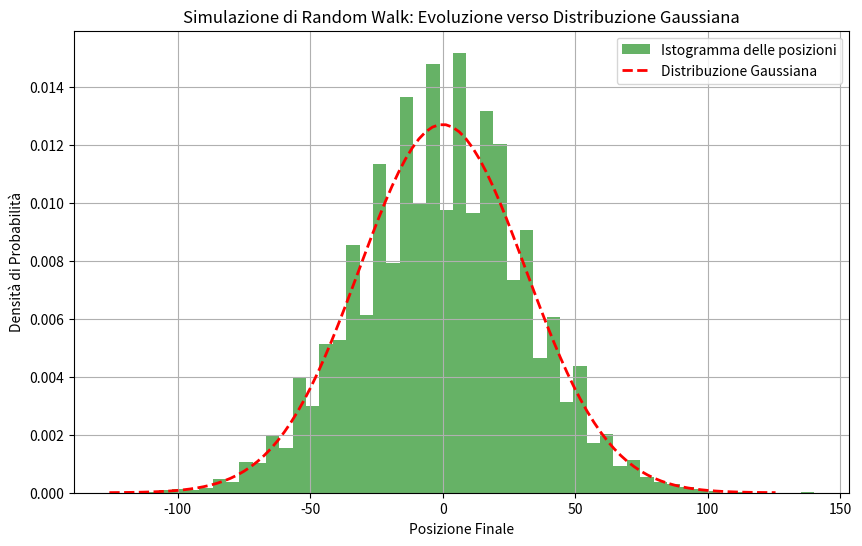

The script that saved this image:
import numpy as np  
import matplotlib.pyplot as plt  

# Parametri della simulazione  
num_walkers = 10000  # Numero di "camminatori" (particelle o simulazioni indipendenti)  
num_steps = 1000     # Numero di passi per ciascun camminatore  

# Simula i passi casuali: +1 o -1 con probabilità uguale  
steps = np.random.choice([-1, 1], size=(num_walkers, num_steps))  

# Calcola la posizione finale per ciascun camminatore (somma dei passi)  
positions = np.sum(steps, axis=1)  

# Plot dell'istogramma delle posizioni finali (normalizzato per ottenere una densità di probabilità)  
plt.figure(figsize=(10, 6))  
plt.hist(positions, bins=50, density=True, alpha=0.6, color='green', label='Istogramma delle posizioni')  

# Calcola media e deviazione standard (dovrebbero essere circa 0 e sqrt(num_steps))  
mu = np.mean(positions)  
sigma = np.std(positions)  

# Sovraimponi la curva gaussiana teorica  
x = np.linspace(mu - 4*sigma, mu + 4*sigma, 100)  
gaussian = (1 / (sigma * np.sqrt(2 * np.pi))) * np.exp(- (x - mu)**2 / (2 * sigma**2))  
plt.plot(x, gaussian, 'r--', linewidth=2, label='Distribuzione Gaussiana')  

# Aggiungi titoli e etichette  
plt.title('Simulazione di Random Walk: Evoluzione verso Distribuzione Gaussiana')  
plt.xlabel('Posizione Finale')  
plt.ylabel('Densità di Probabilità')  
plt.legend()  
plt.grid(True)
# Se vuoi salvare il grafico: 
# plt.savefig('random_walk.png')
plt.show()  

# Stampa alcune statistiche per verifica  
print(f"Media delle posizioni: {mu:.2f} (attesa ~0)")  
print(f"Deviazione standard: {sigma:.2f} (attesa ~sqrt({num_steps}) = {np.sqrt(num_steps):.2f})")